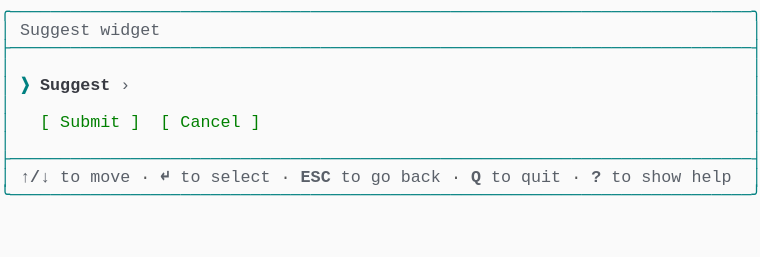
t = 0.00 s
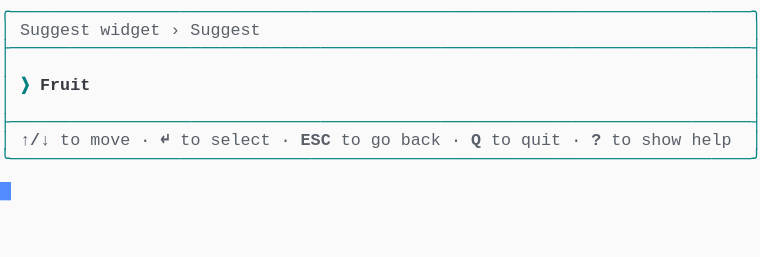
t = 1.37 s
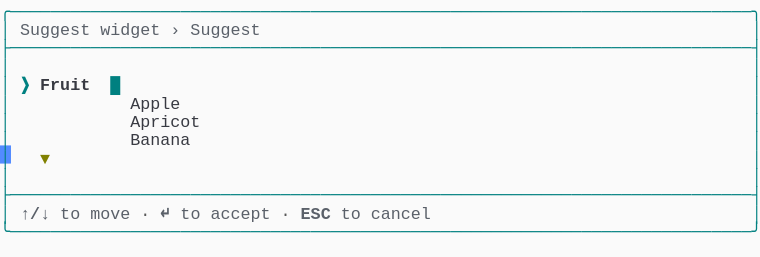
t = 2.39 s
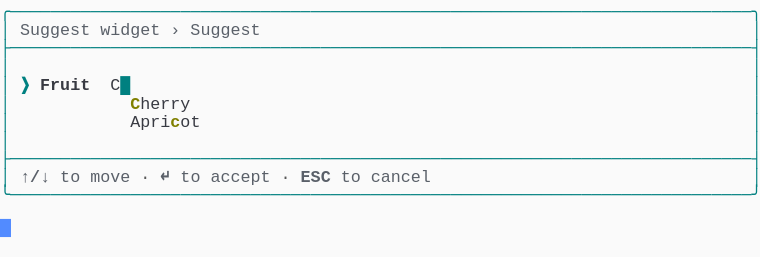
t = 3.61 s
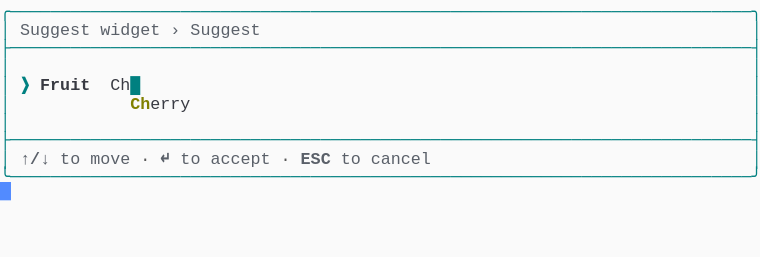
t = 4.62 s
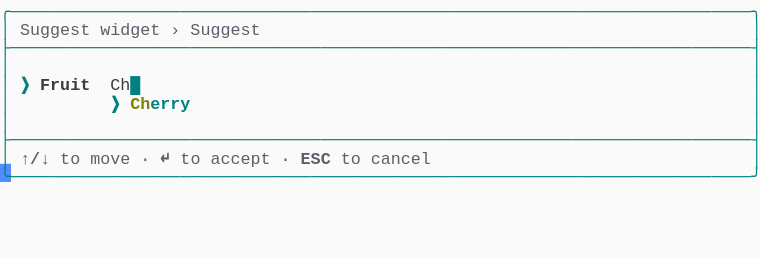
t = 6.00 s

The animated SVG that drew these frames (rendered in a browser with its animation timeline set to each time). Animation: 1 CSS @keyframes rule; one cycle of 7.38 s, repeats indefinitely.

<svg xmlns="http://www.w3.org/2000/svg" xmlns:xlink="http://www.w3.org/1999/xlink" width="760" height="257.18"><rect width="760" height="257.18" rx="0" ry="0" class="a"></rect><svg height="257.18" viewBox="0 0 76 25.718" width="760" xmlns="http://www.w3.org/2000/svg" xmlns:xlink="http://www.w3.org/1999/xlink"><style>.a{fill:rgb(250,250,250)}.b{font-family:Consolas,"Courier New",Courier,"Liberation Mono",monospace}.c{fill:rgb(0,128,128);white-space:pre}.d{fill:rgb(90,96,105);font-weight:bold;white-space:pre}.e{fill:rgb(90,96,105);white-space:pre}.f{fill:rgb(88,88,88);white-space:pre}.g{fill:rgb(0,128,128);font-weight:bold;white-space:pre}.h{fill:rgb(56,58,66);font-weight:bold;white-space:pre}.i{fill:rgb(56,58,66);white-space:pre}.j{fill:rgb(128,128,0);font-weight:bold;white-space:pre}.k{fill:transparent}.l{fill:rgb(82,139,255)}.n{animation-duration:7.375s;animation-iteration-count:infinite;animation-name:m;animation-timing-function:steps(1,end)}.o{fill:rgb(0,128,0);white-space:pre}@keyframes m{0%{transform:translateX(-0px)}0%{transform:translateX(-76px)}18.6%{transform:translateX(-152px)}29.7%{transform:translateX(-228px)}40.7%{transform:translateX(-304px)}51.7%{transform:translateX(-380px)}62.7%{transform:translateX(-456px)}100%{transform:translateX(-532px)}}</style><g font-family="Consolas, &quot;Courier New&quot;, Courier, &quot;Liberation Mono&quot;, monospace" font-size="1.67" class="b"><defs><symbol id="1"><text x="0" y="1.67" class="c" textLength="76.152" lengthAdjust="spacingAndGlyphs">╭──────────────────────────────────────────────────────────────────────────╮</text></symbol><symbol id="2"><text x="0" y="1.67" class="c" textLength="76.152" lengthAdjust="spacingAndGlyphs">├──────────────────────────────────────────────────────────────────────────┤</text></symbol><symbol id="3"><text x="0" y="1.67" class="c" textLength="1.002" lengthAdjust="spacingAndGlyphs">│</text><text x="75.14999999999999" y="1.67" class="c" textLength="1.002" lengthAdjust="spacingAndGlyphs">│</text></symbol><symbol id="4"><text x="0" y="1.67" class="c" textLength="1.002" lengthAdjust="spacingAndGlyphs">│</text><text x="2.004" y="1.67" class="d" textLength="3.006" lengthAdjust="spacingAndGlyphs">↑/↓</text><text x="6.012" y="1.67" class="e" textLength="2.004" lengthAdjust="spacingAndGlyphs">to</text><text x="9.017999999999999" y="1.67" class="e" textLength="4.008" lengthAdjust="spacingAndGlyphs">move</text><text x="14.027999999999999" y="1.67" class="f" textLength="1.002" lengthAdjust="spacingAndGlyphs">·</text><text x="16.032" y="1.67" class="d" textLength="1.002" lengthAdjust="spacingAndGlyphs">↵</text><text x="18.035999999999998" y="1.67" class="e" textLength="2.004" lengthAdjust="spacingAndGlyphs">to</text><text x="21.041999999999998" y="1.67" class="e" textLength="6.012" lengthAdjust="spacingAndGlyphs">select</text><text x="28.055999999999997" y="1.67" class="f" textLength="1.002" lengthAdjust="spacingAndGlyphs">·</text><text x="30.059999999999995" y="1.67" class="d" textLength="3.006" lengthAdjust="spacingAndGlyphs">ESC</text><text x="34.068" y="1.67" class="e" textLength="2.004" lengthAdjust="spacingAndGlyphs">to</text><text x="37.074" y="1.67" class="e" textLength="2.004" lengthAdjust="spacingAndGlyphs">go</text><text x="40.08" y="1.67" class="e" textLength="4.008" lengthAdjust="spacingAndGlyphs">back</text><text x="45.089999999999996" y="1.67" class="f" textLength="1.002" lengthAdjust="spacingAndGlyphs">·</text><text x="47.093999999999994" y="1.67" class="d" textLength="1.002" lengthAdjust="spacingAndGlyphs">Q</text><text x="49.098" y="1.67" class="e" textLength="2.004" lengthAdjust="spacingAndGlyphs">to</text><text x="52.104" y="1.67" class="e" textLength="4.008" lengthAdjust="spacingAndGlyphs">quit</text><text x="57.114" y="1.67" class="f" textLength="1.002" lengthAdjust="spacingAndGlyphs">·</text><text x="59.117999999999995" y="1.67" class="d" textLength="1.002" lengthAdjust="spacingAndGlyphs">?</text><text x="61.12199999999999" y="1.67" class="e" textLength="2.004" lengthAdjust="spacingAndGlyphs">to</text><text x="64.128" y="1.67" class="e" textLength="4.008" lengthAdjust="spacingAndGlyphs">show</text><text x="69.13799999999999" y="1.67" class="e" textLength="4.008" lengthAdjust="spacingAndGlyphs">help</text><text x="75.14999999999999" y="1.67" class="c" textLength="1.002" lengthAdjust="spacingAndGlyphs">│</text></symbol><symbol id="5"><text x="0" y="1.67" class="c" textLength="76.152" lengthAdjust="spacingAndGlyphs">╰──────────────────────────────────────────────────────────────────────────╯</text></symbol><symbol id="6"><text x="0" y="1.67" class="c" textLength="1.002" lengthAdjust="spacingAndGlyphs">│</text><text x="2.004" y="1.67" class="e" textLength="7.014" lengthAdjust="spacingAndGlyphs">Suggest</text><text x="10.02" y="1.67" class="e" textLength="6.012" lengthAdjust="spacingAndGlyphs">widget</text><text x="17.034" y="1.67" class="e" textLength="1.002" lengthAdjust="spacingAndGlyphs">›</text><text x="19.037999999999997" y="1.67" class="e" textLength="7.014" lengthAdjust="spacingAndGlyphs">Suggest</text><text x="75.14999999999999" y="1.67" class="c" textLength="1.002" lengthAdjust="spacingAndGlyphs">│</text></symbol><symbol id="7"><text x="0" y="1.67" class="c" textLength="1.002" lengthAdjust="spacingAndGlyphs">│</text><text x="2.004" y="1.67" class="d" textLength="3.006" lengthAdjust="spacingAndGlyphs">↑/↓</text><text x="6.012" y="1.67" class="e" textLength="2.004" lengthAdjust="spacingAndGlyphs">to</text><text x="9.017999999999999" y="1.67" class="e" textLength="4.008" lengthAdjust="spacingAndGlyphs">move</text><text x="14.027999999999999" y="1.67" class="f" textLength="1.002" lengthAdjust="spacingAndGlyphs">·</text><text x="16.032" y="1.67" class="d" textLength="1.002" lengthAdjust="spacingAndGlyphs">↵</text><text x="18.035999999999998" y="1.67" class="e" textLength="2.004" lengthAdjust="spacingAndGlyphs">to</text><text x="21.041999999999998" y="1.67" class="e" textLength="6.012" lengthAdjust="spacingAndGlyphs">accept</text><text x="28.055999999999997" y="1.67" class="f" textLength="1.002" lengthAdjust="spacingAndGlyphs">·</text><text x="30.059999999999995" y="1.67" class="d" textLength="3.006" lengthAdjust="spacingAndGlyphs">ESC</text><text x="34.068" y="1.67" class="e" textLength="2.004" lengthAdjust="spacingAndGlyphs">to</text><text x="37.074" y="1.67" class="e" textLength="6.012" lengthAdjust="spacingAndGlyphs">cancel</text><text x="75.14999999999999" y="1.67" class="c" textLength="1.002" lengthAdjust="spacingAndGlyphs">│</text></symbol><symbol id="8"><text x="0" y="1.67" class="c" textLength="1.002" lengthAdjust="spacingAndGlyphs">│</text><text x="2.004" y="1.67" class="g" textLength="1.002" lengthAdjust="spacingAndGlyphs">❯</text><text x="4.008" y="1.67" class="h" textLength="5.01" lengthAdjust="spacingAndGlyphs">Fruit</text><text x="11.021999999999998" y="1.67" class="i" textLength="2.004" lengthAdjust="spacingAndGlyphs">Ch</text><text x="13.026" y="1.67" class="g" textLength="1.002" lengthAdjust="spacingAndGlyphs">█</text><text x="75.14999999999999" y="1.67" class="c" textLength="1.002" lengthAdjust="spacingAndGlyphs">│</text></symbol><symbol id="9"><text x="0" y="1.67" class="c" textLength="1.002" lengthAdjust="spacingAndGlyphs">│</text><text x="11.021999999999998" y="1.67" class="g" textLength="1.002" lengthAdjust="spacingAndGlyphs">❯</text><text x="13.026" y="1.67" class="j" textLength="2.004" lengthAdjust="spacingAndGlyphs">Ch</text><text x="15.029999999999998" y="1.67" class="g" textLength="4.008" lengthAdjust="spacingAndGlyphs">erry</text><text x="75.14999999999999" y="1.67" class="c" textLength="1.002" lengthAdjust="spacingAndGlyphs">│</text></symbol><symbol id="a"><rect height="14" width="76" x="0" y="0" class="k"></rect></symbol><symbol id="b"><rect height="1.837" width="1.1022" class="l"></rect></symbol></defs><rect height="25.718" width="76" class="a"></rect><g class="n"><svg x="0" y="0" width="608"><svg x="0"><use xlink:href="#a"></use><use xlink:href="#b" x="-0.0040000000000000036" y="0"></use></svg><svg x="76"><use xlink:href="#a"></use><use xlink:href="#b" x="75.996" y="18.195"></use><use xlink:href="#1" y="0"></use><text x="0" y="3.5069999999999997" class="c" textLength="1.002" lengthAdjust="spacingAndGlyphs">│</text><text x="2.004" y="3.5069999999999997" class="e" textLength="7.014" lengthAdjust="spacingAndGlyphs">Suggest</text><text x="10.02" y="3.5069999999999997" class="e" textLength="6.012" lengthAdjust="spacingAndGlyphs">widget</text><text x="75.14999999999999" y="3.5069999999999997" class="c" textLength="1.002" lengthAdjust="spacingAndGlyphs">│</text><use xlink:href="#2" y="3.674"></use><use xlink:href="#3" y="5.511"></use><text x="0" y="9.018" class="c" textLength="1.002" lengthAdjust="spacingAndGlyphs">│</text><text x="2.004" y="9.018" class="g" textLength="1.002" lengthAdjust="spacingAndGlyphs">❯</text><text x="4.008" y="9.018" class="h" textLength="7.014" lengthAdjust="spacingAndGlyphs">Suggest</text><text x="12.024" y="9.018" class="e" textLength="1.002" lengthAdjust="spacingAndGlyphs">›</text><text x="75.14999999999999" y="9.018" class="c" textLength="1.002" lengthAdjust="spacingAndGlyphs">│</text><use xlink:href="#3" y="9.185"></use><text x="0" y="12.692" class="c" textLength="1.002" lengthAdjust="spacingAndGlyphs">│</text><text x="4.008" y="12.692" class="o" textLength="1.002" lengthAdjust="spacingAndGlyphs">[</text><text x="6.012" y="12.692" class="o" textLength="6.012" lengthAdjust="spacingAndGlyphs">Submit</text><text x="13.026" y="12.692" class="o" textLength="1.002" lengthAdjust="spacingAndGlyphs">]</text><text x="16.032" y="12.692" class="o" textLength="1.002" lengthAdjust="spacingAndGlyphs">[</text><text x="18.035999999999998" y="12.692" class="o" textLength="6.012" lengthAdjust="spacingAndGlyphs">Cancel</text><text x="25.05" y="12.692" class="o" textLength="1.002" lengthAdjust="spacingAndGlyphs">]</text><text x="75.14999999999999" y="12.692" class="c" textLength="1.002" lengthAdjust="spacingAndGlyphs">│</text><use xlink:href="#3" y="12.859"></use><use xlink:href="#2" y="14.696"></use><use xlink:href="#4" y="16.533"></use><use xlink:href="#5" y="18.37"></use></svg><svg x="152"><use xlink:href="#a"></use><use xlink:href="#b" x="75.996" y="14.520999999999999"></use><use xlink:href="#1" y="0"></use><use xlink:href="#6" y="1.837"></use><use xlink:href="#2" y="3.674"></use><use xlink:href="#3" y="5.511"></use><text x="0" y="9.018" class="c" textLength="1.002" lengthAdjust="spacingAndGlyphs">│</text><text x="2.004" y="9.018" class="g" textLength="1.002" lengthAdjust="spacingAndGlyphs">❯</text><text x="4.008" y="9.018" class="h" textLength="5.01" lengthAdjust="spacingAndGlyphs">Fruit</text><text x="75.14999999999999" y="9.018" class="c" textLength="1.002" lengthAdjust="spacingAndGlyphs">│</text><use xlink:href="#3" y="9.185"></use><use xlink:href="#2" y="11.022"></use><use xlink:href="#4" y="12.859"></use><use xlink:href="#5" y="14.696"></use></svg><svg x="228"><use xlink:href="#a"></use><use xlink:href="#b" x="75.996" y="21.869"></use><use xlink:href="#1" y="0"></use><use xlink:href="#6" y="1.837"></use><use xlink:href="#2" y="3.674"></use><use xlink:href="#3" y="5.511"></use><text x="0" y="9.018" class="c" textLength="1.002" lengthAdjust="spacingAndGlyphs">│</text><text x="2.004" y="9.018" class="g" textLength="1.002" lengthAdjust="spacingAndGlyphs">❯</text><text x="4.008" y="9.018" class="h" textLength="5.01" lengthAdjust="spacingAndGlyphs">Fruit</text><text x="11.021999999999998" y="9.018" class="g" textLength="1.002" lengthAdjust="spacingAndGlyphs">█</text><text x="75.14999999999999" y="9.018" class="c" textLength="1.002" lengthAdjust="spacingAndGlyphs">│</text><text x="0" y="10.855" class="c" textLength="1.002" lengthAdjust="spacingAndGlyphs">│</text><text x="13.026" y="10.855" class="i" textLength="5.01" lengthAdjust="spacingAndGlyphs">Apple</text><text x="75.14999999999999" y="10.855" class="c" textLength="1.002" lengthAdjust="spacingAndGlyphs">│</text><text x="0" y="12.692" class="c" textLength="1.002" lengthAdjust="spacingAndGlyphs">│</text><text x="13.026" y="12.692" class="i" textLength="7.014" lengthAdjust="spacingAndGlyphs">Apricot</text><text x="75.14999999999999" y="12.692" class="c" textLength="1.002" lengthAdjust="spacingAndGlyphs">│</text><text x="0" y="14.529" class="c" textLength="1.002" lengthAdjust="spacingAndGlyphs">│</text><text x="13.026" y="14.529" class="i" textLength="6.012" lengthAdjust="spacingAndGlyphs">Banana</text><text x="75.14999999999999" y="14.529" class="c" textLength="1.002" lengthAdjust="spacingAndGlyphs">│</text><text x="0" y="16.366" class="c" textLength="1.002" lengthAdjust="spacingAndGlyphs">│</text><text x="4.008" y="16.366" class="j" textLength="1.002" lengthAdjust="spacingAndGlyphs">▼</text><text x="75.14999999999999" y="16.366" class="c" textLength="1.002" lengthAdjust="spacingAndGlyphs">│</text><use xlink:href="#3" y="16.533"></use><use xlink:href="#2" y="18.37"></use><use xlink:href="#7" y="20.206999999999997"></use><use xlink:href="#5" y="22.044"></use></svg><svg x="304"><use xlink:href="#a"></use><use xlink:href="#b" x="75.996" y="18.195"></use><use xlink:href="#1" y="0"></use><use xlink:href="#6" y="1.837"></use><use xlink:href="#2" y="3.674"></use><use xlink:href="#3" y="5.511"></use><text x="0" y="9.018" class="c" textLength="1.002" lengthAdjust="spacingAndGlyphs">│</text><text x="2.004" y="9.018" class="g" textLength="1.002" lengthAdjust="spacingAndGlyphs">❯</text><text x="4.008" y="9.018" class="h" textLength="5.01" lengthAdjust="spacingAndGlyphs">Fruit</text><text x="11.021999999999998" y="9.018" class="i" textLength="1.002" lengthAdjust="spacingAndGlyphs">C</text><text x="12.024" y="9.018" class="g" textLength="1.002" lengthAdjust="spacingAndGlyphs">█</text><text x="75.14999999999999" y="9.018" class="c" textLength="1.002" lengthAdjust="spacingAndGlyphs">│</text><text x="0" y="10.855" class="c" textLength="1.002" lengthAdjust="spacingAndGlyphs">│</text><text x="13.026" y="10.855" class="j" textLength="1.002" lengthAdjust="spacingAndGlyphs">C</text><text x="14.027999999999999" y="10.855" class="i" textLength="5.01" lengthAdjust="spacingAndGlyphs">herry</text><text x="75.14999999999999" y="10.855" class="c" textLength="1.002" lengthAdjust="spacingAndGlyphs">│</text><text x="0" y="12.692" class="c" textLength="1.002" lengthAdjust="spacingAndGlyphs">│</text><text x="13.026" y="12.692" class="i" textLength="4.008" lengthAdjust="spacingAndGlyphs">Apri</text><text x="17.034" y="12.692" class="j" textLength="1.002" lengthAdjust="spacingAndGlyphs">c</text><text x="18.035999999999998" y="12.692" class="i" textLength="2.004" lengthAdjust="spacingAndGlyphs">ot</text><text x="75.14999999999999" y="12.692" class="c" textLength="1.002" lengthAdjust="spacingAndGlyphs">│</text><use xlink:href="#3" y="12.859"></use><use xlink:href="#2" y="14.696"></use><use xlink:href="#7" y="16.533"></use><use xlink:href="#5" y="18.37"></use></svg><svg x="380"><use xlink:href="#a"></use><use xlink:href="#b" x="75.996" y="16.358"></use><use xlink:href="#1" y="0"></use><use xlink:href="#6" y="1.837"></use><use xlink:href="#2" y="3.674"></use><use xlink:href="#3" y="5.511"></use><use xlink:href="#8" y="7.348"></use><text x="0" y="10.855" class="c" textLength="1.002" lengthAdjust="spacingAndGlyphs">│</text><text x="13.026" y="10.855" class="j" textLength="2.004" lengthAdjust="spacingAndGlyphs">Ch</text><text x="15.029999999999998" y="10.855" class="i" textLength="4.008" lengthAdjust="spacingAndGlyphs">erry</text><text x="75.14999999999999" y="10.855" class="c" textLength="1.002" lengthAdjust="spacingAndGlyphs">│</text><use xlink:href="#3" y="11.022"></use><use xlink:href="#2" y="12.859"></use><use xlink:href="#7" y="14.696"></use><use xlink:href="#5" y="16.533"></use></svg><svg x="456"><use xlink:href="#a"></use><use xlink:href="#b" x="75.996" y="16.358"></use><use xlink:href="#1" y="0"></use><use xlink:href="#6" y="1.837"></use><use xlink:href="#2" y="3.674"></use><use xlink:href="#3" y="5.511"></use><use xlink:href="#8" y="7.348"></use><use xlink:href="#9" y="9.185"></use><use xlink:href="#3" y="11.022"></use><use xlink:href="#2" y="12.859"></use><use xlink:href="#7" y="14.696"></use><use xlink:href="#5" y="16.533"></use></svg><svg x="532"><use xlink:href="#a"></use><use xlink:href="#b" x="0.996" y="18.195"></use><use xlink:href="#1" y="0"></use><use xlink:href="#6" y="1.837"></use><use xlink:href="#2" y="3.674"></use><use xlink:href="#3" y="5.511"></use><use xlink:href="#8" y="7.348"></use><use xlink:href="#9" y="9.185"></use><use xlink:href="#3" y="11.022"></use><use xlink:href="#2" y="12.859"></use><use xlink:href="#7" y="14.696"></use><use xlink:href="#5" y="16.533"></use></svg></svg></g></g></svg></svg>
